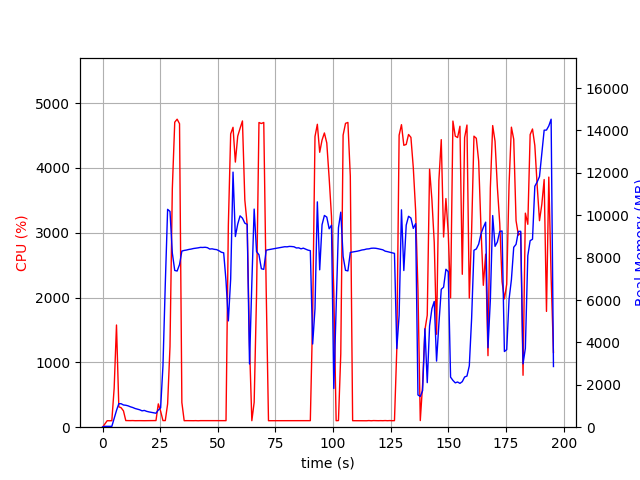

The table this chart was drawn from, first rows:
elapsed_time, nproc, cpu, mem_real, mem_virtual
4.4345855712890625e-05, 1, 0.0, 13.41, 3192
1.006, 1, 48.7, 40.5, 612.2
2.015, 1, 100.2, 40.5, 612.2
3.022, 1, 99.3, 40.5, 612.2
4.029, 1, 100.4, 40.5, 612.2
5.036, 1, 602.2, 415.8, 4355
6.048, 1, 1576, 788.9, 4782
7.055, 1, 314.6, 1109, 5102
8.063, 1, 299.7, 1107, 5102
9.071, 1, 252.0, 1048, 5142
10.08, 1, 102.2, 1036, 5142
11.09, 1, 101.3, 1007, 5142
12.09, 1, 101.3, 962.4, 5142
13.1, 1, 102.3, 928.9, 5142
14.11, 1, 100.3, 882.6, 5142
15.11, 1, 101.2, 852.4, 5142
16.12, 1, 101.1, 821.9, 5142
17.13, 1, 100.3, 772.2, 5142
18.14, 1, 100.2, 791.1, 5238
19.14, 1, 101.3, 747.9, 5238
20.15, 1, 101.2, 721.4, 5238
21.16, 1, 101.3, 701.6, 5238
22.17, 1, 100.2, 685.4, 5238
23.17, 1, 102.3, 659.3, 5238
24.18, 1, 359.7, 809.4, 5428
25.19, 1, 245.8, 914.3, 7220
26.2, 1, 101.9, 2896, 36414
27.21, 1, 102.0, 6753, 36414
28.22, 1, 359.2, 10279, 36414
29.25, 1, 1243, 10182, 36414
30.26, 1, 3679, 8217, 36414
31.31, 1, 4705, 7396, 36414
32.35, 1, 4751, 7369, 36414
33.39, 1, 4681, 7672, 36552
34.4, 1, 381.1, 8310, 37141
35.41, 1, 100.3, 8340, 37141
36.41, 1, 101.2, 8359, 37141
37.42, 1, 100.3, 8387, 37141
38.43, 1, 100.3, 8405, 37141
39.44, 1, 100.2, 8431, 37141
40.44, 1, 101.3, 8445, 37141
41.45, 1, 99.2, 8462, 37141
42.46, 1, 101.2, 8484, 37141
43.46, 1, 101.3, 8480, 37141
44.47, 1, 100.2, 8490, 37141
45.48, 1, 101.2, 8471, 37141
46.49, 1, 102.2, 8406, 37141
47.5, 1, 101.3, 8417, 37141
48.5, 1, 100.3, 8392, 37141
49.51, 1, 100.2, 8378, 37141
50.52, 1, 102.1, 8324, 37141
51.53, 1, 102.1, 8255, 37141
52.54, 1, 101.0, 8228, 37141
53.55, 1, 101.0, 6902, 37141
54.56, 1, 3111, 5015, 37181
55.57, 1, 4524, 6992, 37866
56.59, 1, 4626, 12036, 38151
57.6, 1, 4090, 8997, 38169
58.62, 1, 4489, 9580, 38169
59.64, 1, 4610, 9972, 38169
... 134 more rows
